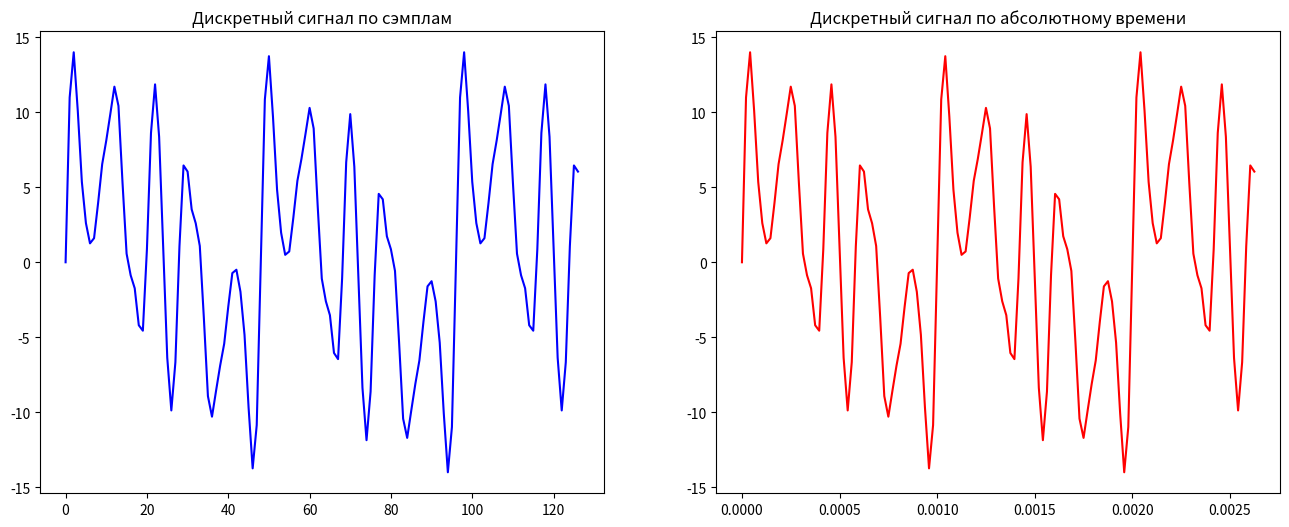
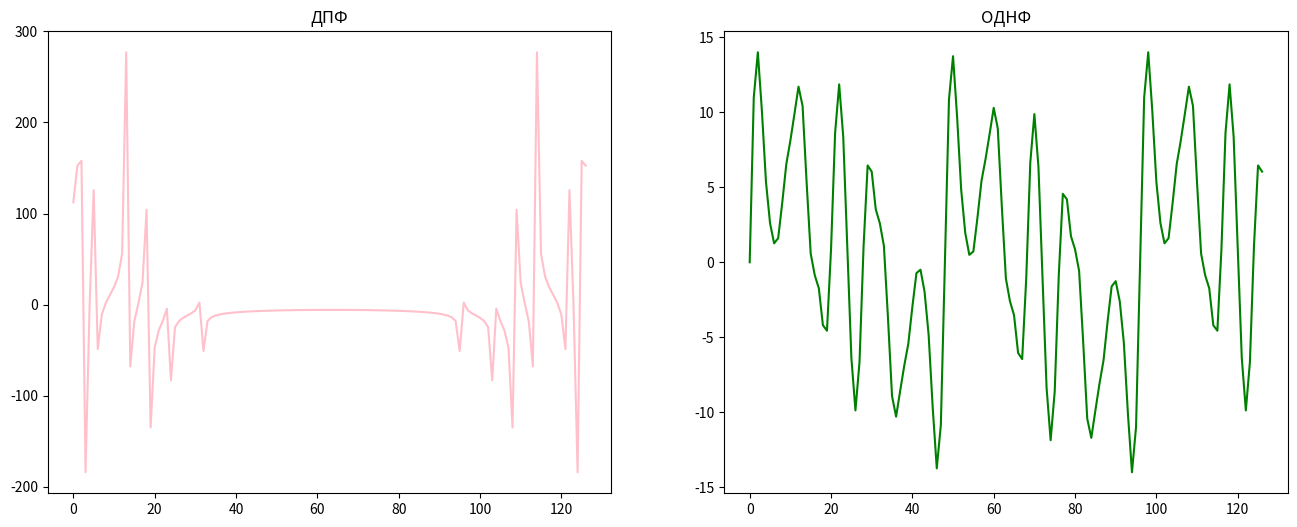

These figures' Python source, in order:
import matplotlib.pyplot as plt
import scipy.fft as sp
import math

samples = range(0,127)

filter = 10000

A = [1,5,3,7,3,2,1]
f = [0.5,1,2,5,7,9,12]
k = 7
pi = math.pi

f = [i*1000 for i in f]

fd = 4*max(f)
Td = 1/fd

# Пункт 1
t = []
x = []

# Построение изначального сигнала сигнала по семплам
for n in samples:
    t.append(n * Td)
    x.append(0)
    for i in range(0,k):
        x[n] += A[i] * math.sin(2*pi*f[i]*t[n])

# Пункт 2
        
fig, axs = plt.subplots(ncols=2,nrows=1,figsize=(16, 6))

axs[0].set_title("Дискретный сигнал по сэмплам")
axs[0].plot(list(samples), x, 'b')

axs[1].set_title("Дискретный сигнал по абсолютному времени")    
axs[1].plot(t, x, 'r')

plt.show()

# Пункт 3

# Построение ДПФ ОДПФ
dpfx = sp.fft(x)
odpfx = sp.ifft(dpfx)

fig, axs = plt.subplots(ncols=2,nrows=1,figsize=(16, 6))

axs[0].set_title("ДПФ")
axs[0].plot(list(samples), dpfx, 'pink')

axs[1].set_title("ОДНФ")    
axs[1].plot(list(samples), odpfx, 'green')

plt.show()